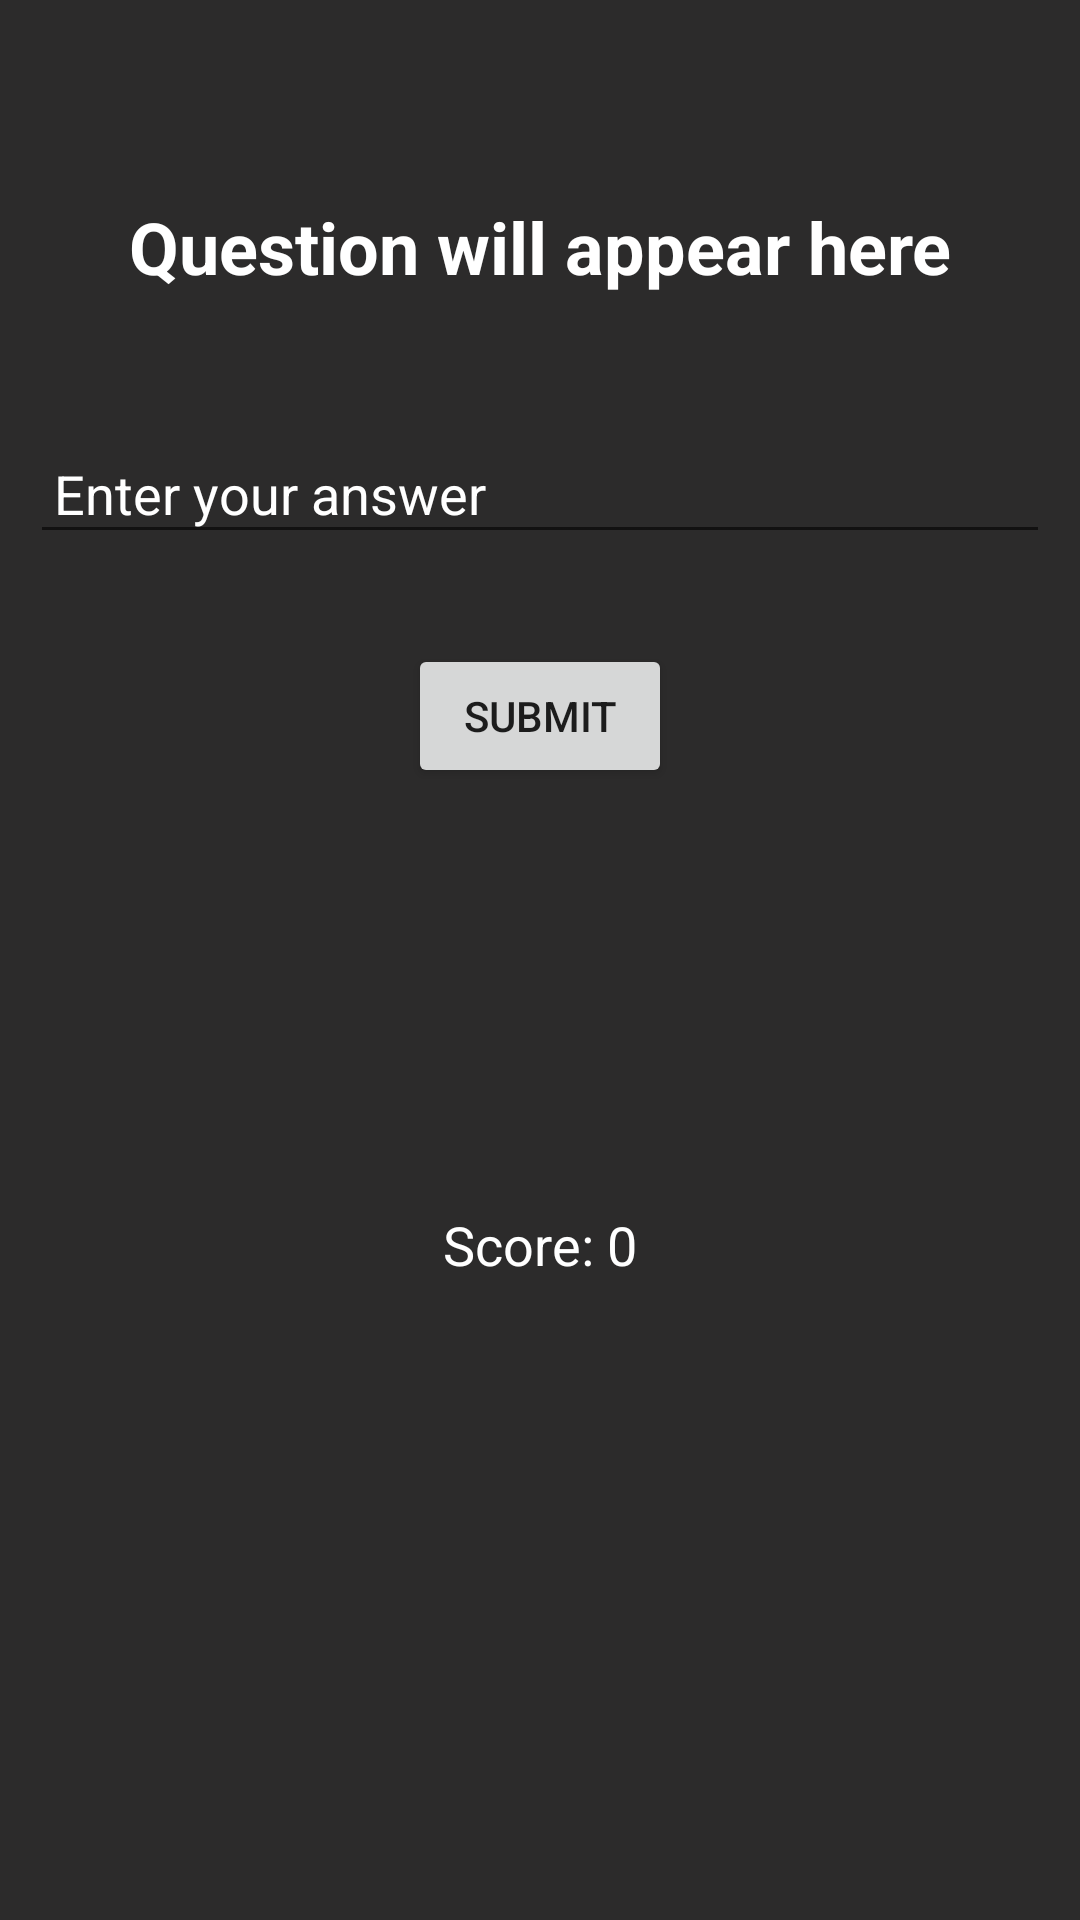

Produce the Android XML layout that renders to this screen, including the resource entries it uses.
<!-- AndroidManifest.xml: application theme Theme.AppCompat.DayNight -->
<!-- res/layout/math_quiz.xml -->
<?xml version="1.0" encoding="utf-8"?>
<androidx.constraintlayout.widget.ConstraintLayout xmlns:android="http://schemas.android.com/apk/res/android"
    xmlns:app="http://schemas.android.com/apk/res-auto"
    xmlns:tools="http://schemas.android.com/tools"
    android:id="@+id/linearLayout3"
    android:layout_width="match_parent"
    android:layout_height="match_parent"
    android:background="#EA1A1919"
    android:gravity="center">

    <TextView
        android:id="@+id/questionTextView"
        android:layout_width="wrap_content"
        android:layout_height="wrap_content"
        android:layout_marginTop="50dp"
        android:layout_marginBottom="1dp"
        android:padding="16dp"
        android:text="Question will appear here"
        android:textColor="@color/white"
        android:textSize="24sp"
        android:textStyle="bold"
        app:layout_constraintBottom_toTopOf="@+id/answerEditText"
        app:layout_constraintEnd_toEndOf="parent"
        app:layout_constraintStart_toStartOf="parent"
        app:layout_constraintTop_toTopOf="parent" />

    <EditText
        android:id="@+id/answerEditText"
        android:layout_width="0dp"
        android:layout_height="wrap_content"
        android:layout_marginStart="10dp"
        android:layout_marginTop="30dp"
        android:layout_marginEnd="10dp"
        android:hint="Enter your answer"
        android:inputType="number"
        android:padding="8dp"
        android:textColor="@color/white"
        android:textColorHint="@color/white"
        app:layout_constraintEnd_toEndOf="parent"
        app:layout_constraintStart_toStartOf="parent"
        app:layout_constraintTop_toBottomOf="@+id/questionTextView" />

    <Button
        android:id="@+id/submitButton"
        android:layout_width="wrap_content"
        android:layout_height="wrap_content"
        android:layout_marginTop="30dp"
        android:padding="8dp"
        android:text="Submit"
        app:layout_constraintEnd_toEndOf="parent"
        app:layout_constraintStart_toStartOf="parent"
        app:layout_constraintTop_toBottomOf="@+id/answerEditText" />

    <TextView
        android:id="@+id/scoreTextView"
        android:layout_width="wrap_content"
        android:layout_height="wrap_content"
        android:text="Score: 0"
        android:textColor="@color/white"
        android:textSize="18sp"
        app:layout_constraintBottom_toTopOf="@+id/finishButton"
        app:layout_constraintEnd_toEndOf="parent"
        app:layout_constraintStart_toStartOf="parent"
        app:layout_constraintTop_toBottomOf="@+id/submitButton" />

    <Button

        android:id="@+id/finishButton"
        android:layout_width="match_parent"
        android:layout_height="0dp"
        android:layout_marginStart="10dp"
        android:layout_marginEnd="10dp"
        android:layout_marginBottom="10dp"
        android:clickable="false"
        android:text="Finish"
        android:textSize="32dp"
        android:visibility="invisible"
        app:layout_constraintBottom_toBottomOf="parent"
        app:layout_constraintEnd_toEndOf="parent"
        app:layout_constraintStart_toStartOf="parent" />
</androidx.constraintlayout.widget.ConstraintLayout>
<!-- resources referenced by this layout -->
<resources>

  <!-- not gathered from this repository: default colours our renderer supplied (Android Studio template values) -->
  <color name="white">#FFFFFFFF</color>
</resources>
